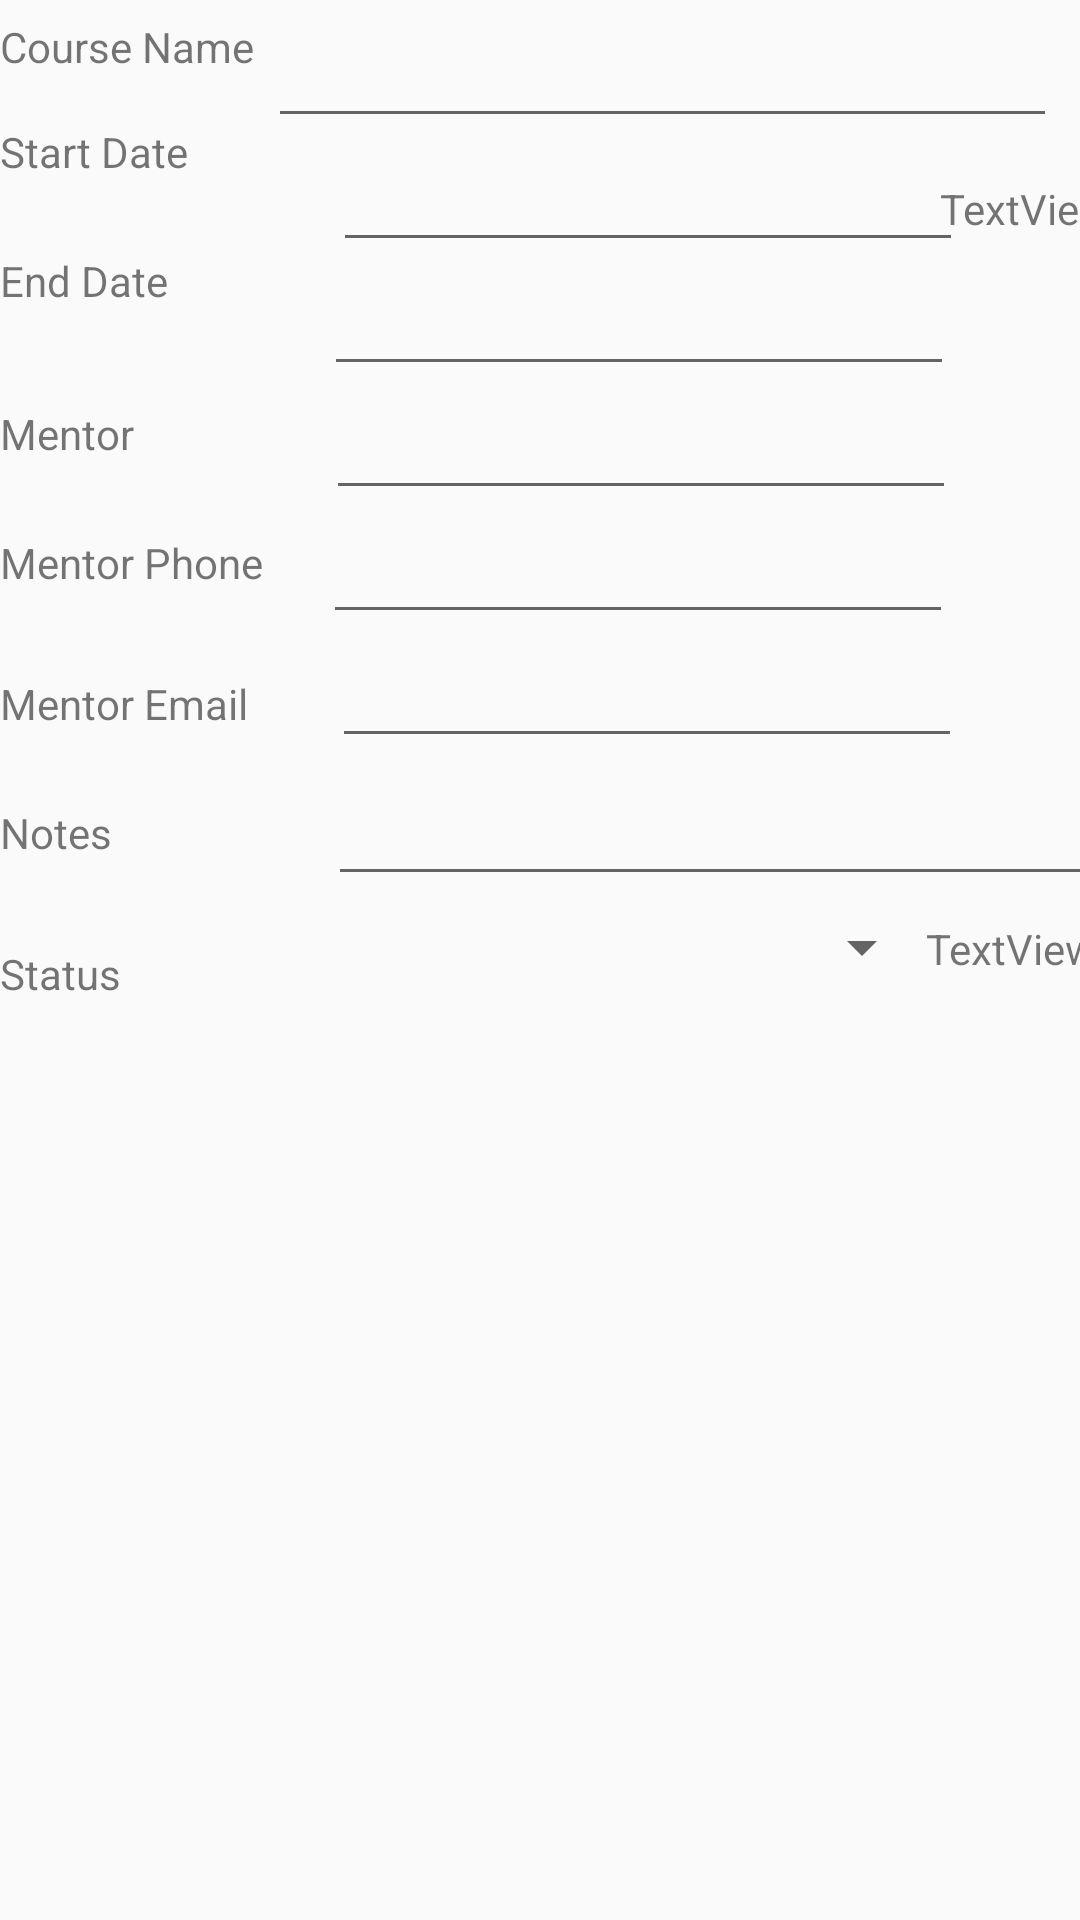

Layout XML and referenced resources for this Android screen:
<!-- AndroidManifest.xml: application theme AppTheme -->
<!-- res/layout/content_course_detail.xml -->
<?xml version="1.0" encoding="utf-8"?>
<androidx.constraintlayout.widget.ConstraintLayout xmlns:android="http://schemas.android.com/apk/res/android"
    xmlns:app="http://schemas.android.com/apk/res-auto"
    xmlns:tools="http://schemas.android.com/tools"
    android:layout_width="match_parent"
    android:layout_height="match_parent"
    app:layout_behavior="@string/appbar_scrolling_view_behavior"
    tools:context=".CourseDetailActivity"
    tools:showIn="@layout/activity_course_detail">

    <TextView
        android:id="@+id/textViewCourseName"
        android:layout_width="wrap_content"
        android:layout_height="wrap_content"
        android:layout_marginTop="6dp"
        android:text="@string/course_name"
        app:layout_constraintStart_toStartOf="parent"
        app:layout_constraintTop_toTopOf="parent" />

    <EditText
        android:id="@+id/editTextCourseName"
        android:layout_width="263dp"
        android:layout_height="42dp"
        android:layout_marginTop="4dp"
        android:ems="10"
        android:inputType="textPersonName"
        app:layout_constraintEnd_toEndOf="parent"
        app:layout_constraintHorizontal_bias="0.37"
        app:layout_constraintStart_toEndOf="@+id/textViewCourseName"
        app:layout_constraintTop_toTopOf="parent" />

    <TextView
        android:id="@+id/textViewCourseStart"
        android:layout_width="wrap_content"
        android:layout_height="wrap_content"
        android:layout_marginTop="16dp"
        android:text="@string/start_date"
        app:layout_constraintStart_toStartOf="parent"
        app:layout_constraintTop_toBottomOf="@+id/textViewCourseName" />

    <EditText
        android:id="@+id/editTextCourseStart"
        android:layout_width="wrap_content"
        android:layout_height="wrap_content"
        android:layout_marginStart="48dp"
        android:ems="10"
        android:inputType="textPersonName"
        app:layout_constraintStart_toEndOf="@+id/textViewCourseStart"
        app:layout_constraintTop_toBottomOf="@+id/editTextCourseName" />

    <TextView
        android:id="@+id/textViewCourseEnd"
        android:layout_width="wrap_content"
        android:layout_height="wrap_content"
        android:layout_marginTop="24dp"
        android:text="@string/end_date"
        app:layout_constraintStart_toStartOf="parent"
        app:layout_constraintTop_toBottomOf="@+id/textViewCourseStart" />

    <EditText
        android:id="@+id/editTextCourseEnd"
        android:layout_width="wrap_content"
        android:layout_height="wrap_content"
        android:layout_marginStart="52dp"
        android:ems="10"
        android:inputType="textPersonName"
        app:layout_constraintStart_toEndOf="@+id/textViewCourseEnd"
        app:layout_constraintTop_toBottomOf="@+id/editTextCourseStart" />

    <TextView
        android:id="@+id/textViewStatus"
        android:layout_width="wrap_content"
        android:layout_height="wrap_content"
        android:layout_marginTop="28dp"
        android:text="@string/status"
        app:layout_constraintStart_toStartOf="parent"
        app:layout_constraintTop_toBottomOf="@+id/textViewNotes" />

    <Spinner
        android:id="@+id/spinner_status"
        android:layout_width="203dp"
        android:layout_height="34dp"
        android:layout_marginStart="68dp"
        app:layout_constraintStart_toEndOf="@+id/textViewStatus"
        app:layout_constraintTop_toBottomOf="@+id/editTextNotes" />

    <TextView
        android:id="@+id/textViewMentor"
        android:layout_width="wrap_content"
        android:layout_height="wrap_content"
        android:layout_marginTop="32dp"
        android:text="@string/mentor"
        app:layout_constraintStart_toStartOf="parent"
        app:layout_constraintTop_toBottomOf="@+id/textViewCourseEnd" />

    <EditText
        android:id="@+id/editTextMentor"
        android:layout_width="wrap_content"
        android:layout_height="wrap_content"
        android:layout_marginStart="64dp"
        android:ems="10"
        android:inputType="textPersonName"
        app:layout_constraintStart_toEndOf="@+id/textViewMentor"
        app:layout_constraintTop_toBottomOf="@+id/editTextCourseEnd" />

    <EditText
        android:id="@+id/editTextPhone"
        android:layout_width="wrap_content"
        android:layout_height="wrap_content"
        android:layout_marginStart="20dp"
        android:ems="10"
        android:inputType="phone"
        app:layout_constraintStart_toEndOf="@+id/textViewPhone"
        app:layout_constraintTop_toBottomOf="@+id/editTextMentor" />

    <TextView
        android:id="@+id/textViewPhone"
        android:layout_width="wrap_content"
        android:layout_height="wrap_content"
        android:layout_marginTop="24dp"
        android:text="@string/mentor_phone"
        app:layout_constraintStart_toStartOf="parent"
        app:layout_constraintTop_toBottomOf="@+id/textViewMentor" />

    <TextView
        android:id="@+id/textViewEmail"
        android:layout_width="wrap_content"
        android:layout_height="wrap_content"
        android:layout_marginTop="28dp"
        android:text="@string/mentor_email"
        app:layout_constraintStart_toStartOf="parent"
        app:layout_constraintTop_toBottomOf="@+id/textViewPhone" />

    <EditText
        android:id="@+id/editTextEmail"
        android:layout_width="wrap_content"
        android:layout_height="wrap_content"
        android:layout_marginStart="28dp"
        android:ems="10"
        android:inputType="textEmailAddress"
        app:layout_constraintStart_toEndOf="@+id/textViewEmail"
        app:layout_constraintTop_toBottomOf="@+id/editTextPhone" />

    <TextView
        android:id="@+id/textViewNotes"
        android:layout_width="wrap_content"
        android:layout_height="wrap_content"
        android:layout_marginTop="24dp"
        android:text="@string/notes"
        app:layout_constraintStart_toStartOf="parent"
        app:layout_constraintTop_toBottomOf="@+id/textViewEmail" />

    <EditText
        android:id="@+id/editTextNotes"
        android:layout_width="298dp"
        android:layout_height="46dp"
        android:layout_marginStart="72dp"
        android:ems="10"
        android:gravity="start|top"
        android:inputType="textMultiLine|textCapSentences"
        app:layout_constraintStart_toEndOf="@+id/textViewNotes"
        app:layout_constraintTop_toBottomOf="@+id/editTextEmail" />

    <androidx.recyclerview.widget.RecyclerView
        android:id="@+id/recyclerViewAssessments"
        android:layout_width="411dp"
        android:layout_height="340dp"
        android:layout_marginTop="2dp"
        android:clickable="true"
        android:focusable="true"
        android:focusableInTouchMode="true"
        android:scrollbars="vertical"
        app:layout_constraintStart_toStartOf="parent"
        app:layout_constraintTop_toBottomOf="@+id/spinner_status" />

    <TextView
        android:id="@+id/textViewTermId"
        android:layout_width="wrap_content"
        android:layout_height="wrap_content"
        android:layout_marginTop="60dp"
        android:text="TextView"
        app:layout_constraintEnd_toEndOf="parent"
        app:layout_constraintHorizontal_bias="0.428"
        app:layout_constraintStart_toEndOf="@+id/editTextCourseStart"
        app:layout_constraintTop_toTopOf="parent" />

    <TextView
        android:id="@+id/textViewTestStatus"
        android:layout_width="wrap_content"
        android:layout_height="wrap_content"
        android:layout_marginTop="8dp"
        android:text="TextView"
        app:layout_constraintEnd_toEndOf="parent"
        app:layout_constraintHorizontal_bias="0.35"
        app:layout_constraintStart_toEndOf="@+id/spinner_status"
        app:layout_constraintTop_toBottomOf="@+id/editTextNotes" />
</androidx.constraintlayout.widget.ConstraintLayout>
<!-- res/layout/activity_course_detail.xml (included above) -->
<?xml version="1.0" encoding="utf-8"?>
<androidx.coordinatorlayout.widget.CoordinatorLayout xmlns:android="http://schemas.android.com/apk/res/android"
    xmlns:app="http://schemas.android.com/apk/res-auto"
    xmlns:tools="http://schemas.android.com/tools"
    android:layout_width="match_parent"
    android:layout_height="match_parent"
    tools:context=".CourseDetailActivity">

    <com.google.android.material.appbar.AppBarLayout
        android:layout_width="match_parent"
        android:layout_height="wrap_content"
        android:theme="@style/AppTheme.AppBarOverlay">

        <androidx.appcompat.widget.Toolbar
            android:id="@+id/toolbar"
            android:layout_width="match_parent"
            android:layout_height="?attr/actionBarSize"
            android:background="?attr/colorPrimary"
            app:popupTheme="@style/AppTheme.PopupOverlay" />

    </com.google.android.material.appbar.AppBarLayout>

    <include layout="@layout/content_course_detail" />

    <com.google.android.material.floatingactionbutton.FloatingActionButton
        android:id="@+id/fab"
        android:layout_width="wrap_content"
        android:layout_height="wrap_content"
        android:layout_gravity="bottom|end"
        android:layout_margin="@dimen/fab_margin"
        app:backgroundTint="@color/colorPrimary"
        app:srcCompat="@drawable/ic_add" />

</androidx.coordinatorlayout.widget.CoordinatorLayout>
<!-- resources referenced by this layout -->
<resources>
  <string name="course_name">Course Name</string>
  <string name="end_date">End Date</string>
  <string name="mentor">Mentor</string>
  <string name="mentor_email">Mentor Email</string>
  <string name="mentor_phone">Mentor Phone</string>
  <string name="notes">Notes</string>
  <string name="start_date">Start Date</string>
  <string name="status">Status</string>
  <style name="AppTheme.AppBarOverlay" parent="ThemeOverlay.AppCompat.Dark.ActionBar" />
  <style name="AppTheme.PopupOverlay" parent="ThemeOverlay.AppCompat.Light" />
  <style name="AppTheme" parent="Theme.AppCompat.Light.DarkActionBar">
          
          <item name="colorPrimary">@color/colorPrimary</item>
          <item name="colorPrimaryDark">@color/colorPrimaryDark</item>
          <item name="colorAccent">@color/colorAccent</item>
      </style>
  <!-- not gathered from this repository: default colours our renderer supplied (Android Studio template values) -->
  <color name="colorPrimary">#FF6200EE</color>
  <color name="colorPrimaryDark">#FF3700B3</color>
  <color name="colorAccent">#FF03DAC5</color>
</resources>
